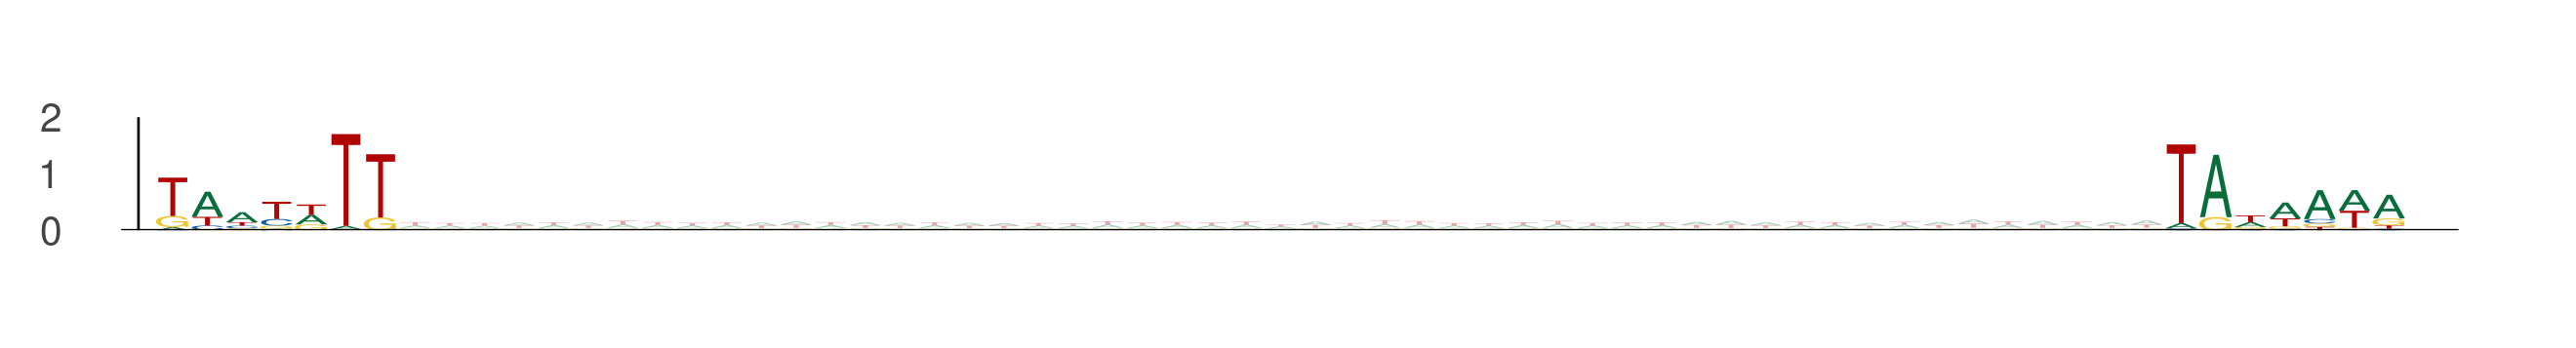

The data file committed next to this chart (first rows):
seq_index, start_position, end_position, is_reversed_complement
4737, 71, 78, 0
4737, 129, 136, 0
9328, 76, 83, 0
9328, 134, 141, 0
11024, 95, 102, 0
11024, 153, 160, 0
2919, 46, 53, 0
2919, 104, 111, 0
7709, 12, 19, 0
7709, 70, 77, 0
5977, 94, 101, 0
5977, 152, 159, 0
8917, 32, 39, 0
8917, 90, 97, 0
11868, 97, 104, 0
11868, 155, 162, 0
9557, 78, 85, 0
9557, 136, 143, 0
4050, 14, 21, 0
4050, 72, 79, 0
13050, 85, 92, 0
13050, 143, 150, 0
4104, 80, 87, 0
4104, 138, 145, 0
9937, 100, 107, 0
9937, 158, 165, 0
6763, 9, 16, 0
6763, 67, 74, 0
13523, 81, 88, 0
13523, 139, 146, 0
8519, 69, 76, 0
8519, 127, 134, 0
6152, 27, 34, 0
6152, 85, 92, 0
6152, 82, 89, 0
6152, 140, 147, 0
6152, 32, 39, 0
6152, 90, 97, 0
4002, 6, 13, 0
4002, 64, 71, 0
11740, 10, 17, 0
11740, 68, 75, 0
8177, 65, 72, 0
8177, 123, 130, 0
7753, 4, 11, 0
7753, 62, 69, 0
5725, 99, 106, 0
5725, 157, 164, 0
9863, 10, 17, 0
9863, 68, 75, 0
247, 59, 66, 0
247, 117, 124, 0
1040, 100, 107, 0
1040, 158, 165, 0
11454, 29, 36, 0
11454, 87, 94, 0
12122, 51, 58, 0
12122, 109, 116, 0
11408, 99, 106, 0
11408, 157, 164, 0
... 4,088 more rows
